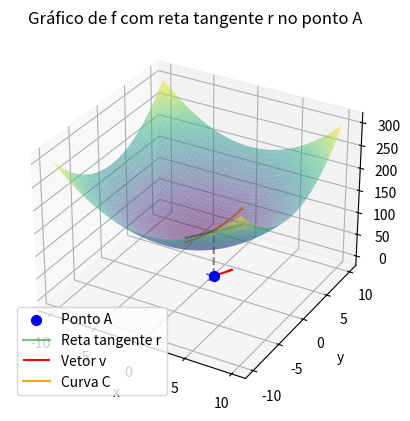

Here is the Python script that generated this plot:
import numpy as np
import matplotlib.pyplot as plt
from mpl_toolkits.mplot3d import Axes3D
from mpl_toolkits.mplot3d.art3d import Line3D

# Definition of the function f
def f(x, y):
    return x**2 + y**2 + 100

# Definition of points A, vector v and vector e3
A = (1, 1, 0)
v = (1, 2, 0)
e3 = (0, 0, 1)

# Defining the range of the x and y axes
x = np.linspace(-10, 10, 100)
y = np.linspace(-10, 10, 100)

# Creating the mesh for the 3D graph
X, Y = np.meshgrid(x, y)
Z = f(X, Y)

# Creation of the figure and axes
fig = plt.figure()
ax = fig.add_subplot(111, projection='3d')

# Drawing the graph of f
ax.plot_surface(X, Y, Z, cmap='viridis', alpha=0.5)

# Intersection of the graph of f with the plane generated by v and e3
t = np.linspace(-1.5, 1.5, 100)
C = v[0] * (A[0] + t * v[0]) + v[1] * (A[1] + t * v[1]) + f(A[0] + t * v[0], A[1] + t * v[1])
curve_c = ax.plot(A[0] + t * v[0], A[1] + t * v[1], C, color='orange', label='Curva C')


# Point A
point_A = ax.scatter(A[0], A[1], A[2], color='blue', s=50, label='Ponto A')

# Tangent line r
tangent_r_x = np.linspace(A[0] - 2, A[0] + 2, 100)
tangent_r_y = np.linspace(A[1] - 2, A[1] + 2, 100)
tangent_r_z = f(A[0], A[1]) + v[0] * (tangent_r_x - A[0]) + v[1] * (tangent_r_y - A[1])
tangent_r = Line3D(tangent_r_x, tangent_r_y, tangent_r_z, color='green', alpha=0.5)
ax.add_line(tangent_r)

# Vector v
vetor_v = ax.quiver(A[0], A[1], A[2], v[0], v[1], v[2], color='red', label='Vetor v')

# Corresponding point on the graph of f -> Não está a aparecer as retas até ao final dos eixos x e y
ax.plot([A[0], A[0]], [A[1], A[1]], [A[2], f(A[0], A[1])], linestyle='dashed', color='grey')
ax.plot([A[0], 0], [A[1], A[1]], [0, 0], linestyle='dashed', color='grey')
ax.plot([A[0], A[0]], [A[1], 0], [0, 0], linestyle='dashed', color='grey')

# Axes and title configuration
ax.set_xlabel('x')
ax.set_ylabel('y')
ax.set_zlabel('z')
ax.set_title('Gráfico de f com reta tangente r no ponto A')

# Adding the caption
ax.legend([point_A, tangent_r, vetor_v, curve_c[0]], ['Ponto A', 'Reta tangente r', 'Vetor v', 'Curva C'])

plt.show()
